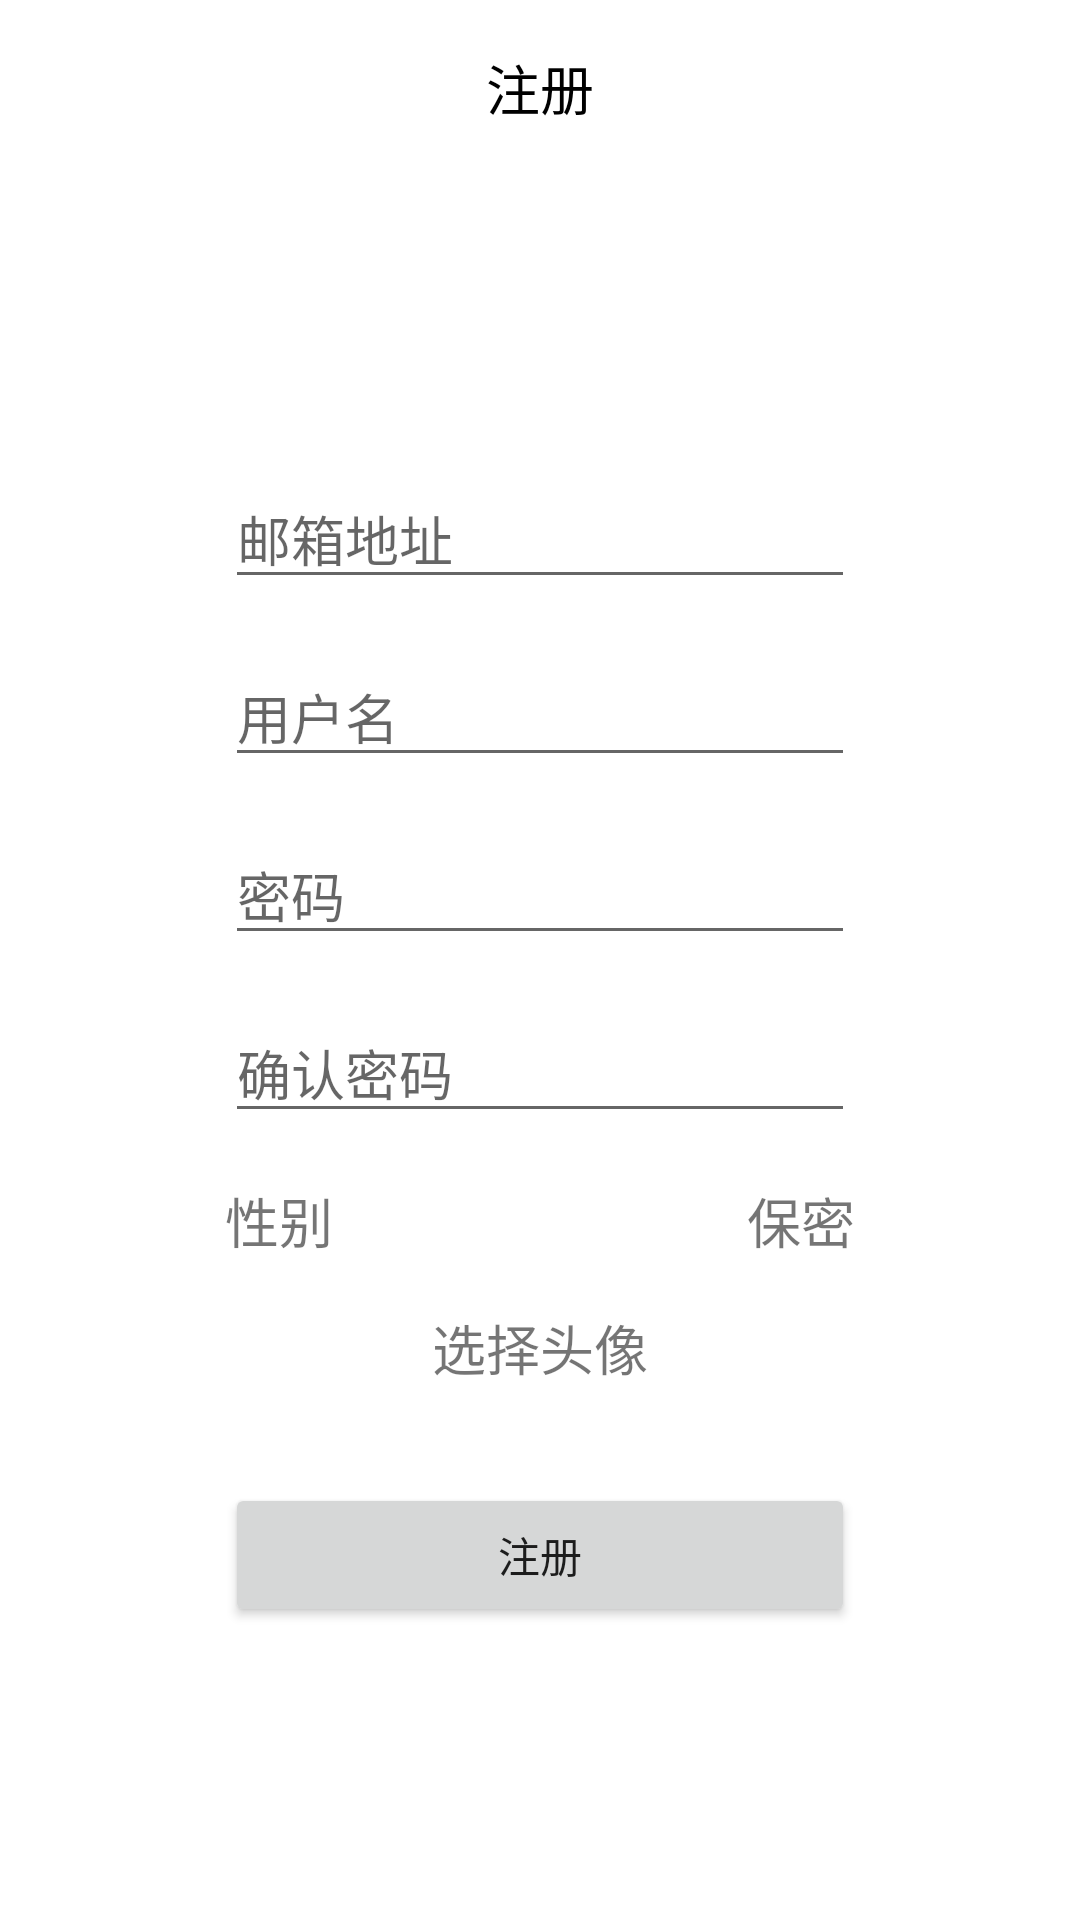

Layout XML and referenced resources for this Android screen:
<!-- AndroidManifest.xml: application theme Theme.HobbyFriends -->
<!-- res/layout/activity_register.xml -->
<?xml version="1.0" encoding="utf-8"?>
<androidx.constraintlayout.widget.ConstraintLayout xmlns:android="http://schemas.android.com/apk/res/android"
    xmlns:app="http://schemas.android.com/apk/res-auto"
    xmlns:tools="http://schemas.android.com/tools"
    android:layout_width="match_parent"
    android:layout_height="match_parent"
    tools:context=".RegisterActivity">

    <EditText
        android:id="@+id/textMail"
        android:layout_width="wrap_content"
        android:layout_height="wrap_content"
        android:layout_marginBottom="16dp"
        android:ems="10"
        android:hint="邮箱地址"
        app:layout_constraintBottom_toTopOf="@+id/textUsername"
        app:layout_constraintEnd_toEndOf="parent"
        app:layout_constraintHorizontal_bias="0.5"
        app:layout_constraintStart_toStartOf="parent"
        app:layout_constraintTop_toBottomOf="@+id/constraintLayout2"
        app:layout_constraintVertical_chainStyle="packed" />

    <EditText
        android:id="@+id/textUsername"
        android:layout_width="wrap_content"
        android:layout_height="wrap_content"
        android:layout_marginBottom="16dp"
        android:ems="10"
        android:hint="用户名"
        app:layout_constraintBottom_toTopOf="@+id/textPassword"
        app:layout_constraintEnd_toEndOf="parent"
        app:layout_constraintHorizontal_bias="0.5"
        app:layout_constraintStart_toStartOf="parent"
        app:layout_constraintTop_toBottomOf="@+id/textMail" />

    <EditText
        android:id="@+id/textPassword"
        android:layout_width="wrap_content"
        android:layout_height="wrap_content"
        android:layout_marginBottom="16dp"
        android:ems="10"
        android:hint="密码"
        android:inputType="textPassword"
        app:layout_constraintBottom_toTopOf="@+id/textCheckPwd"
        app:layout_constraintEnd_toEndOf="parent"
        app:layout_constraintHorizontal_bias="0.5"
        app:layout_constraintStart_toStartOf="parent"
        app:layout_constraintTop_toBottomOf="@+id/textUsername" />

    <EditText
        android:id="@+id/textCheckPwd"
        android:layout_width="wrap_content"
        android:layout_height="wrap_content"
        android:layout_marginBottom="16dp"
        android:ems="10"
        android:hint="确认密码"
        android:inputType="textPassword"
        app:layout_constraintBottom_toTopOf="@+id/layoutGender"
        app:layout_constraintEnd_toEndOf="parent"
        app:layout_constraintHorizontal_bias="0.5"
        app:layout_constraintStart_toStartOf="parent"
        app:layout_constraintTop_toBottomOf="@+id/textPassword" />

    <androidx.constraintlayout.widget.ConstraintLayout
        android:id="@+id/constraintLayout2"
        android:layout_width="0dp"
        android:layout_height="wrap_content"
        app:layout_constraintEnd_toEndOf="parent"
        app:layout_constraintStart_toStartOf="parent"
        app:layout_constraintTop_toTopOf="parent">

        <TextView
            android:id="@+id/textView2"
            android:layout_width="wrap_content"
            android:layout_height="wrap_content"
            android:layout_marginTop="16dp"
            android:layout_marginBottom="16dp"
            android:text="注册"
            android:textColor="@color/black"
            android:textSize="18sp"
            app:layout_constraintBottom_toBottomOf="parent"
            app:layout_constraintEnd_toEndOf="parent"
            app:layout_constraintStart_toStartOf="parent"
            app:layout_constraintTop_toTopOf="parent" />
    </androidx.constraintlayout.widget.ConstraintLayout>

    <androidx.constraintlayout.widget.ConstraintLayout
        android:id="@+id/layoutGender"
        android:layout_width="0dp"
        android:layout_height="wrap_content"
        android:layout_marginBottom="16dp"
        app:layout_constraintBottom_toTopOf="@+id/tvChooseHeadImg"
        app:layout_constraintEnd_toEndOf="@+id/textCheckPwd"
        app:layout_constraintHorizontal_bias="0.5"
        app:layout_constraintStart_toStartOf="@+id/textCheckPwd"
        app:layout_constraintTop_toBottomOf="@+id/textCheckPwd">

        <TextView
            android:id="@+id/textView3"
            android:layout_width="wrap_content"
            android:layout_height="wrap_content"
            android:text="性别"
            android:textSize="18sp"
            app:layout_constraintBottom_toBottomOf="parent"
            app:layout_constraintStart_toStartOf="parent"
            app:layout_constraintTop_toTopOf="parent" />

        <TextView
            android:id="@+id/tvGender"
            android:layout_width="wrap_content"
            android:layout_height="wrap_content"
            android:text="保密"
            android:textSize="18sp"
            app:layout_constraintBottom_toBottomOf="parent"
            app:layout_constraintEnd_toEndOf="parent"
            app:layout_constraintTop_toTopOf="parent" />
    </androidx.constraintlayout.widget.ConstraintLayout>

    <TextView
        android:id="@+id/tvChooseHeadImg"
        android:layout_width="wrap_content"
        android:layout_height="wrap_content"
        android:text="选择头像"
        android:textSize="18sp"
        app:layout_constraintBottom_toTopOf="@+id/btnRegister"
        app:layout_constraintEnd_toEndOf="parent"
        app:layout_constraintHorizontal_bias="0.5"
        app:layout_constraintStart_toStartOf="parent"
        app:layout_constraintTop_toBottomOf="@+id/layoutGender" />

    <Button
        android:id="@+id/btnRegister"
        android:layout_width="0dp"
        android:layout_height="wrap_content"
        android:layout_marginTop="32dp"
        android:text="注册"
        app:layout_constraintBottom_toBottomOf="parent"
        app:layout_constraintEnd_toEndOf="@+id/layoutGender"
        app:layout_constraintHorizontal_bias="0.5"
        app:layout_constraintStart_toStartOf="@+id/layoutGender"
        app:layout_constraintTop_toBottomOf="@+id/tvChooseHeadImg" />

</androidx.constraintlayout.widget.ConstraintLayout>
<!-- resources referenced by this layout -->
<resources>
  <style name="Theme.HobbyFriends" parent="Theme.MaterialComponents.DayNight.NoActionBar">
          
          <item name="colorPrimary">@color/purple_500</item>
          <item name="colorPrimaryVariant">@color/purple_700</item>
          <item name="colorOnPrimary">@color/white</item>
          
          <item name="colorSecondary">@color/teal_200</item>
          <item name="colorSecondaryVariant">@color/teal_700</item>
          <item name="colorOnSecondary">@color/black</item>
          
          <item name="android:statusBarColor" tools:targetApi="l">?attr/colorPrimaryVariant</item>
          
      </style>
  <!-- not gathered from this repository: default colours our renderer supplied (Android Studio template values) -->
  <color name="purple_500">#FF6200EE</color>
  <color name="purple_700">#FF3700B3</color>
  <color name="teal_200">#FF03DAC5</color>
  <color name="teal_700">#FF018786</color>
  <color name="black">#FF000000</color>
  <color name="white">#FFFFFFFF</color>
</resources>
